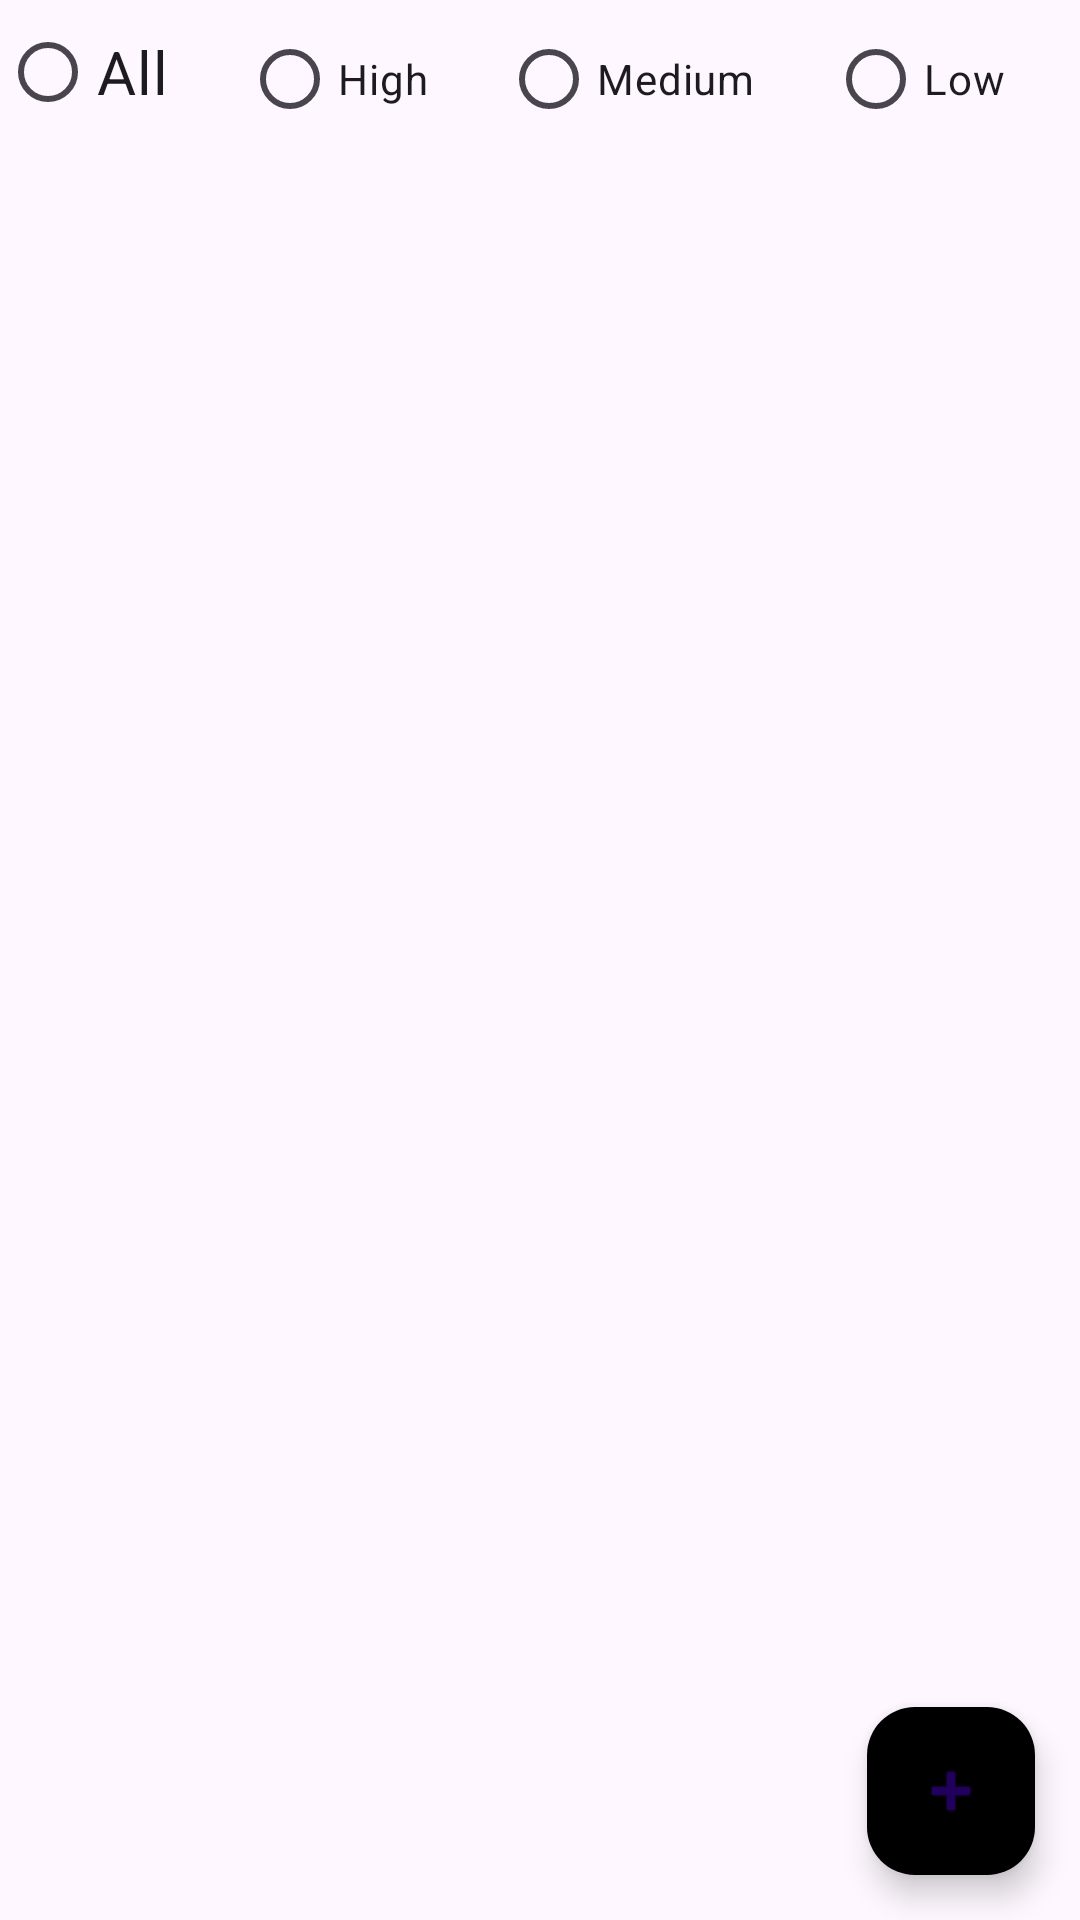

Write the Android layout XML for this screen, with the resource values it uses.
<!-- AndroidManifest.xml: application theme Theme.RecyclerViewRoomdatabase -->
<!-- res/layout/activity_main.xml -->
<?xml version="1.0" encoding="utf-8"?>
<androidx.constraintlayout.widget.ConstraintLayout xmlns:android="http://schemas.android.com/apk/res/android"
    xmlns:app="http://schemas.android.com/apk/res-auto"
    xmlns:tools="http://schemas.android.com/tools"
    android:id="@+id/main"
    android:layout_width="match_parent"
    android:layout_height="match_parent"
    tools:context=".MainActivity">
    <RadioGroup
        android:layout_width="match_parent"
        android:layout_height="wrap_content"
        android:orientation="horizontal"
        android:id="@+id/radioBtn"
        app:layout_constraintTop_toTopOf="parent"
        app:layout_constraintStart_toStartOf="parent">
        <RadioButton
            android:layout_width="wrap_content"
            android:layout_height="wrap_content"
            android:text="@string/all"
            android:textSize="@dimen/sp_20"
            android:layout_weight="1"
            android:textAlignment="gravity"/>
        <RadioButton
            android:layout_width="wrap_content"
            android:layout_height="wrap_content"
            android:text="@string/high"
            android:layout_weight="1"/>
        <RadioButton
            android:layout_width="wrap_content"
            android:layout_height="wrap_content"
            android:text="@string/medium"
            android:layout_weight="1"/>
        <RadioButton
            android:layout_width="wrap_content"
            android:layout_height="wrap_content"
            android:text="@string/low"
            android:layout_weight="1"/>
    </RadioGroup>
    <androidx.recyclerview.widget.RecyclerView
        android:layout_width="match_parent"
        android:layout_height="0dp"
        android:id="@+id/recyclerView"
        app:layout_constraintTop_toBottomOf="@id/radioBtn"
        app:layout_constraintBottom_toBottomOf="parent"
        app:layout_constraintStart_toStartOf="parent"/>
    <com.google.android.material.floatingactionbutton.FloatingActionButton
        android:layout_width="wrap_content"
        android:layout_height="wrap_content"
        android:id="@+id/fabAdd"
        android:src="@android:drawable/ic_input_add"
        android:backgroundTint="@color/green"
        app:layout_constraintEnd_toEndOf="parent"
        app:layout_constraintBottom_toBottomOf="parent"
        android:layout_margin="@dimen/dp_15"
        />
</androidx.constraintlayout.widget.ConstraintLayout>
<!-- resources referenced by this layout -->
<resources>
  <dimen name="dp_15">15dp</dimen>
  <dimen name="sp_20">20sp</dimen>
  <string name="all">All</string>
  <string name="high">High</string>
  <string name="low">Low</string>
  <string name="medium">Medium</string>
  <style name="Theme.RecyclerViewRoomdatabase" parent="Base.Theme.RecyclerViewRoomdatabase" />
  <style name="Base.Theme.RecyclerViewRoomdatabase" parent="Theme.Material3.DayNight.NoActionBar">
          
          
      </style>
</resources>
